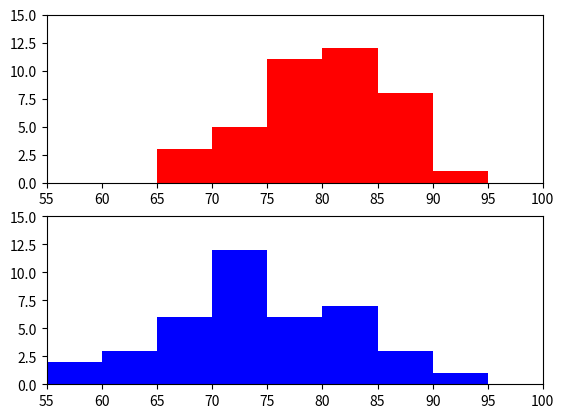

Reproduce this figure in Python. (Note: this script raises an exception after producing the figure.)
import math
import pandas as pd
import matplotlib.pyplot as plt
import scipy.stats as st
import numpy as np


def read_data():
    xa = pd.Series( [75, 87, 89, 80, 84, 81, 88, 83, 88, 88, 82, 72, 74, 93, 77, 67, 88, 84, 68, 84, 80, 78, 75, 71, 82, 74, 84, 77, 79, 76, 83, 75, 86, 76, 80, 76, 68, 72, 75, 85])
    xb = pd.Series( [64, 77, 79, 73, 89, 82, 59, 85, 80, 75, 65, 79, 65, 74, 73, 72, 69, 83, 90, 73, 88, 59, 62, 80, 64, 74, 81, 70, 69, 67, 81, 67, 72, 71, 72, 78, 78, 82, 72, 71])
    return xa, xb


def basic_info(x, info):
    print(f'{info}: 基本情報-------------------start')
    print(f'サイズ = {x.size}')
    print(f'平均 = {x.mean():.2f}')
    print(f'標準偏差（不偏標準偏差）= {x.std(ddof=1):.2f}')
    print(f'{info}: 基本情報-------------------end')


def basic_diff(xa, xb):
    print(f'2群間: 基本情報-------------------start')
    print(f'2群の平均の差 = {(abs(xa.mean()-xb.mean())):.2f}')
    print(f'2群間: 基本情報-------------------start')


def plt_hist(x):
    plt.hist(x,bins=9,range=(55,100),color='r')
    plt.show()


def plt_multi(xa, xb):
    # 正規性チェックのためのヒストグラム描画
    fig = plt.figure(dpi=96)
    ax1 = fig.add_subplot(211) 
    ax1.set_xlim(55, 100)
    ax1.set_ylim(0, 15)
    ax1.hist(xa,bins=9,range=(55,100),color='r')
    
    ax2 = fig.add_subplot(212) 
    ax2.set_xlim(55, 100)
    ax2.set_ylim(0, 15)
    ax2.hist(xb,bins=9,range=(55,100),color='b')
    plt.show()
    
    
def test_std(x, info):
    print(f'{info}: シャピロ・ウィルク検定(データの正規性の統計検定)-------------------start')
    _, pa = st.shapiro(x)
    if pa >= 0.05:
        print(f'p値 = {pa:.3f} // 検定結果: 帰無仮説を採択して、正規性あり')
    else:
        print(f'p値 = {pa:.3f} // 検定結果: 帰無仮説を棄却して、正規性なし')
    print(f'{info}: シャピロ・ウィルク検定(データの正規性の統計検定)-------------------end')


def interval_estimation(x, info):
    print(f'{info}: 母平均の95%信頼区間を求める-------------------start')
    u2 = x.var(ddof=1)  # 母集団の分散推定値（不偏分散）
    m = x.mean()        # 標本平均
    DF = len(x)-1       # 自由度
    SE = math.sqrt(u2/len(x)) # 標準誤差

    CI1,CI2 = st.t.interval(alpha=0.95, loc=m, scale=SE, df=DF)
    print(f'標本Aの母平均の95%信頼区間CI = [{CI1:.2f} , {CI2:.2f}] // 標本平均[{m}]')
    print(f'{info}: 母平均の95%信頼区間を求める-------------------end')


def test_equal_dispersion(xa, xb):
    print('2群間: 母平均の95%ルビーン検定による等分散性のチェック-------------------start')
    _, p = st.levene(xa,xb,center='mean')
    print(f'p値 = {p:.3f}')
    if p >= 0.05:
        print('検定結果: 帰無仮説を採択して、2つの標本には等分散性あり')
    else:
        print('検定結果: 帰無仮説を棄却して、2つの標本には等分散性なし')
    print('2群間: 母平均の95%ルビーン検定による等分散性のチェック-------------------end')


def test_ave_diff(xa, xb):
    print('2群間: 対応なしt検定-------------------start')
    # 2つの標本の平均値に有意差がないことを帰無仮説とする
    t, p = st.ttest_ind(xa, xb, equal_var=True)
    MU = abs(xa.mean()-xb.mean())
    SE =  MU/t
    DF = len(xa)+len(xb)-2
    CI1,CI2 = st.t.interval( alpha=0.95, loc=MU, scale=SE, df=DF )
    if p >= 0.05:
        print(f'p値 = {p:.3f} // 検定結果: 帰無仮説を採択して、2つの標本の平均値に有意差あり')
    else:
        print(f'p値 = {p:.3f} // 検定結果: 帰無仮説を棄却して、2つの標本の平均値に有意差なし')
    print(f't値 = {t:.2f}')
    print(f'平均値の差   = {MU:.2f}')
    print(f'差の標準誤差 = {SE:.2f}')
    print(f'平均値の差の95%信頼区間CI = [{CI1:.2f} , {CI2:.2f}]')
    print('2群間: 対応なしt検定-------------------end')
    

def create_std_data():
    print('データ生成-------------------start')
    a = (np.random.normal(80,5,size=40)).astype(np.int64).tolist()
    print(a)
    xa = pd.Series(a).hist()
    plt.show(xa)
    print('データ生成-------------------end')


def main():
    xa, xb = read_data()

    basic_info(xa, 'A群')
    basic_info(xb, 'B群')
    basic_diff(xa, xb)
    # plt_hist(xa)
    # plt_hist(xb)
    plt_multi(xa, xb)
    test_std(xa, 'A群')
    test_std(xb, 'B群')
    interval_estimation(xa, 'A群')
    interval_estimation(xb, 'B群')
    test_equal_dispersion(xa, xb)
    test_ave_diff(xa, xb)
    # create_std_data()


if __name__ == '__main__':
    main()
